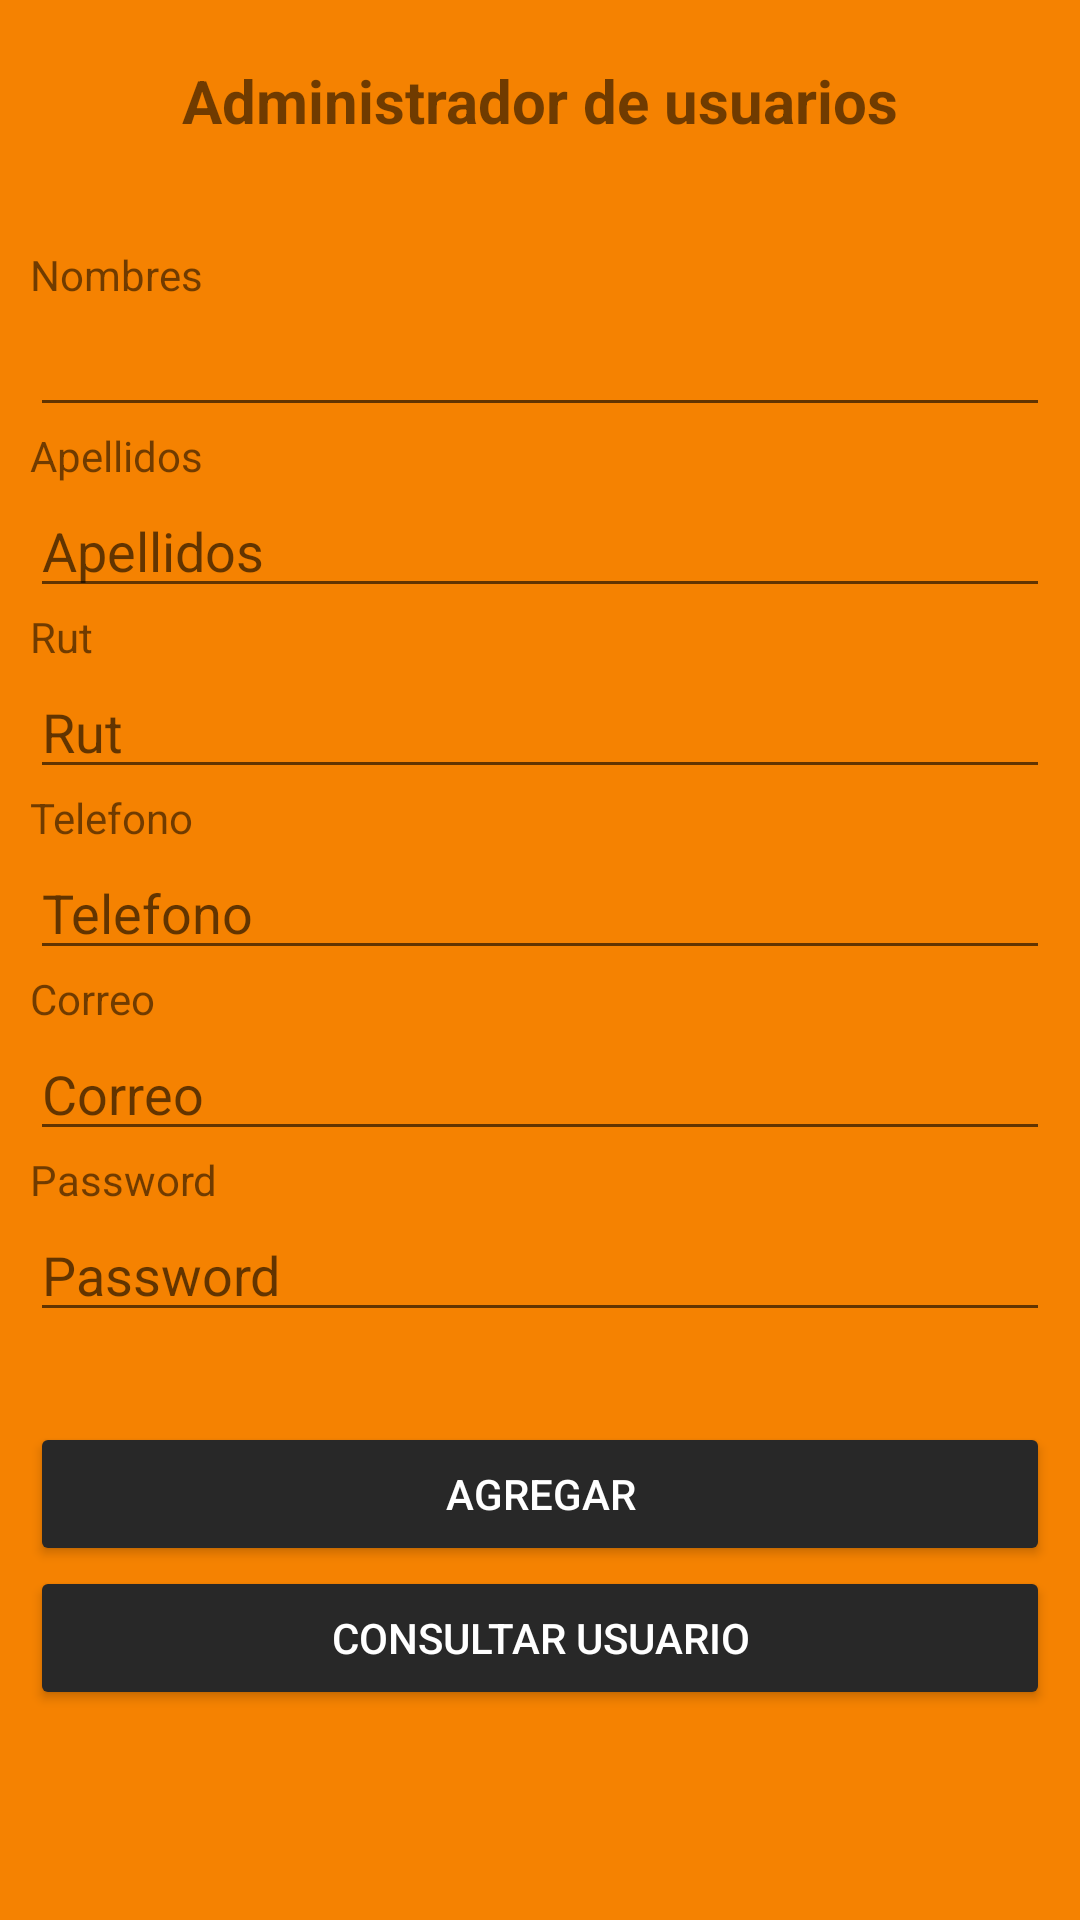

Android layout source for this screen:
<!-- AndroidManifest.xml: application theme Theme.QARTA_REMASTERED -->
<!-- res/layout/activity_usuario_index.xml -->
<?xml version="1.0" encoding="utf-8"?>
<LinearLayout xmlns:android="http://schemas.android.com/apk/res/android"
    xmlns:tools="http://schemas.android.com/tools"
    android:layout_width="match_parent"
    android:layout_height="match_parent"
    xmlns:app="http://schemas.android.com/apk/res-auto"
    tools:context=".UsuarioIndexActivity"
    android:orientation="vertical"
    android:background="#f58201">

    <LinearLayout
        android:layout_width="match_parent"
        android:layout_height="wrap_content"
        android:layout_marginLeft="10dp"
        android:layout_marginTop="20dp"
        android:layout_marginRight="10dp"
        android:layout_marginBottom="20dp"
        android:orientation="horizontal">

        <TextView
            android:id="@+id/cabecera"
            android:layout_width="0dp"
            android:layout_height="wrap_content"
            android:layout_weight="1"
            android:gravity="center"
            android:text="@string/crud_user"
            android:textSize="20sp"
            android:textStyle="bold" />
    </LinearLayout>

    <LinearLayout
        android:layout_width="match_parent"
        android:layout_height="wrap_content"
        android:layout_marginLeft="10dp"
        android:layout_marginTop="15dp"
        android:layout_marginRight="10dp"
        android:layout_marginBottom="20dp"
        android:orientation="vertical">

        <TextView
            android:id="@+id/Nombre"
            android:layout_width="match_parent"
            android:layout_height="wrap_content"
            android:text="@string/nombres" />


        <EditText
            android:id="@+id/Nom"
            android:layout_width="match_parent"
            android:layout_height="wrap_content"
            android:ems="10"
            android:inputType="textPersonName"
            android:autofillHints="@string/nombres"
            android:labelFor="@+id/Nom"/>

        <TextView
            android:id="@+id/apellidos"
            android:layout_width="match_parent"
            android:layout_height="wrap_content"
            android:text="@string/apellidops" />

        <EditText
            android:id="@+id/Apellido"
            android:layout_width="match_parent"
            android:layout_height="wrap_content"
            android:ems="10"
            android:inputType="textPersonName"
            android:autofillHints="@string/apellidops"
            android:labelFor="@id/apellidos"
            android:hint="@string/apellidops"/>

        <TextView
            android:id="@+id/Rut"
            android:layout_width="match_parent"
            android:layout_height="wrap_content"
            android:text="@string/rut" />

        <EditText
            android:id="@+id/getrut"
            android:layout_width="match_parent"
            android:layout_height="wrap_content"
            android:autofillHints=""
            android:ems="10"
            android:hint="@string/rut"
            android:inputType="number"
            android:labelFor="@id/Rut" />

        <TextView
            android:id="@+id/Telefono"
            android:layout_width="match_parent"
            android:layout_height="wrap_content"
            android:text="@string/telefono" />

        <EditText
            android:id="@+id/phone"
            android:layout_width="match_parent"
            android:layout_height="wrap_content"
            android:ems="10"
            android:inputType="phone"
            android:labelFor="@id/Telefono"
            android:hint="@string/telefono"
            android:autofillHints="@string/telefono"/>

        <TextView
            android:id="@+id/Correo"
            android:layout_width="match_parent"
            android:layout_height="wrap_content"
            android:text="@string/email" />

        <EditText
            android:id="@+id/email"
            android:layout_width="match_parent"
            android:layout_height="wrap_content"
            android:ems="10"
            android:hint="@string/email"
            android:inputType="textEmailAddress"
            android:labelFor="@id/Correo"
            android:autofillHints="@string/email"/>

        <TextView
            android:id="@+id/tvpass"
            android:layout_width="match_parent"
            android:layout_height="wrap_content"
            android:text="@string/password" />

        <EditText
            android:id="@+id/pass"
            android:layout_width="match_parent"
            android:layout_height="wrap_content"
            android:ems="10"
            android:hint="@string/password"/>

        <Button
            android:id="@+id/aceptar"
            android:layout_width="match_parent"
            android:layout_height="wrap_content"
            android:layout_marginTop="30dp"
            android:onClick="Registrar"
            android:text="@string/agregar"
            app:backgroundTint="#282828"
            android:textColor="@color/white"/>

        <Button
            android:id="@+id/consultar"
            android:layout_width="match_parent"
            android:layout_height="wrap_content"
            android:onClick="BuscarUsuario"
            android:text="@string/consultar_user"
            app:backgroundTint="#282828"
            android:textColor="@color/white"/>

    </LinearLayout>

</LinearLayout>
<!-- resources referenced by this layout -->
<resources>
  <string name="agregar">Agregar</string>
  <string name="apellidops">Apellidos</string>
  <string name="consultar_user">Consultar usuario</string>
  <string name="crud_user">Administrador de usuarios</string>
  <string name="email">Correo</string>
  <string name="nombres">Nombres</string>
  <string name="password">Password</string>
  <string name="rut">Rut</string>
  <string name="telefono">Telefono</string>
  <style name="Theme.QARTA_REMASTERED" parent="Theme.MaterialComponents.DayNight.DarkActionBar">
          
          <item name="colorPrimary">@color/purple_500</item>
          <item name="colorPrimaryVariant">@color/purple_700</item>
          <item name="colorOnPrimary">@color/white</item>
          
          <item name="colorSecondary">@color/teal_200</item>
          <item name="colorSecondaryVariant">@color/teal_700</item>
          <item name="colorOnSecondary">@color/black</item>
          
          <item name="android:statusBarColor" tools:targetApi="l">?attr/colorPrimaryVariant</item>
          
      </style>
  <!-- not gathered from this repository: default colours our renderer supplied (Android Studio template values) -->
  <color name="purple_500">#FF6200EE</color>
  <color name="purple_700">#FF3700B3</color>
  <color name="teal_200">#FF03DAC5</color>
  <color name="teal_700">#FF018786</color>
  <color name="black">#FF000000</color>
  <color name="white">#FFFFFFFF</color>
</resources>
